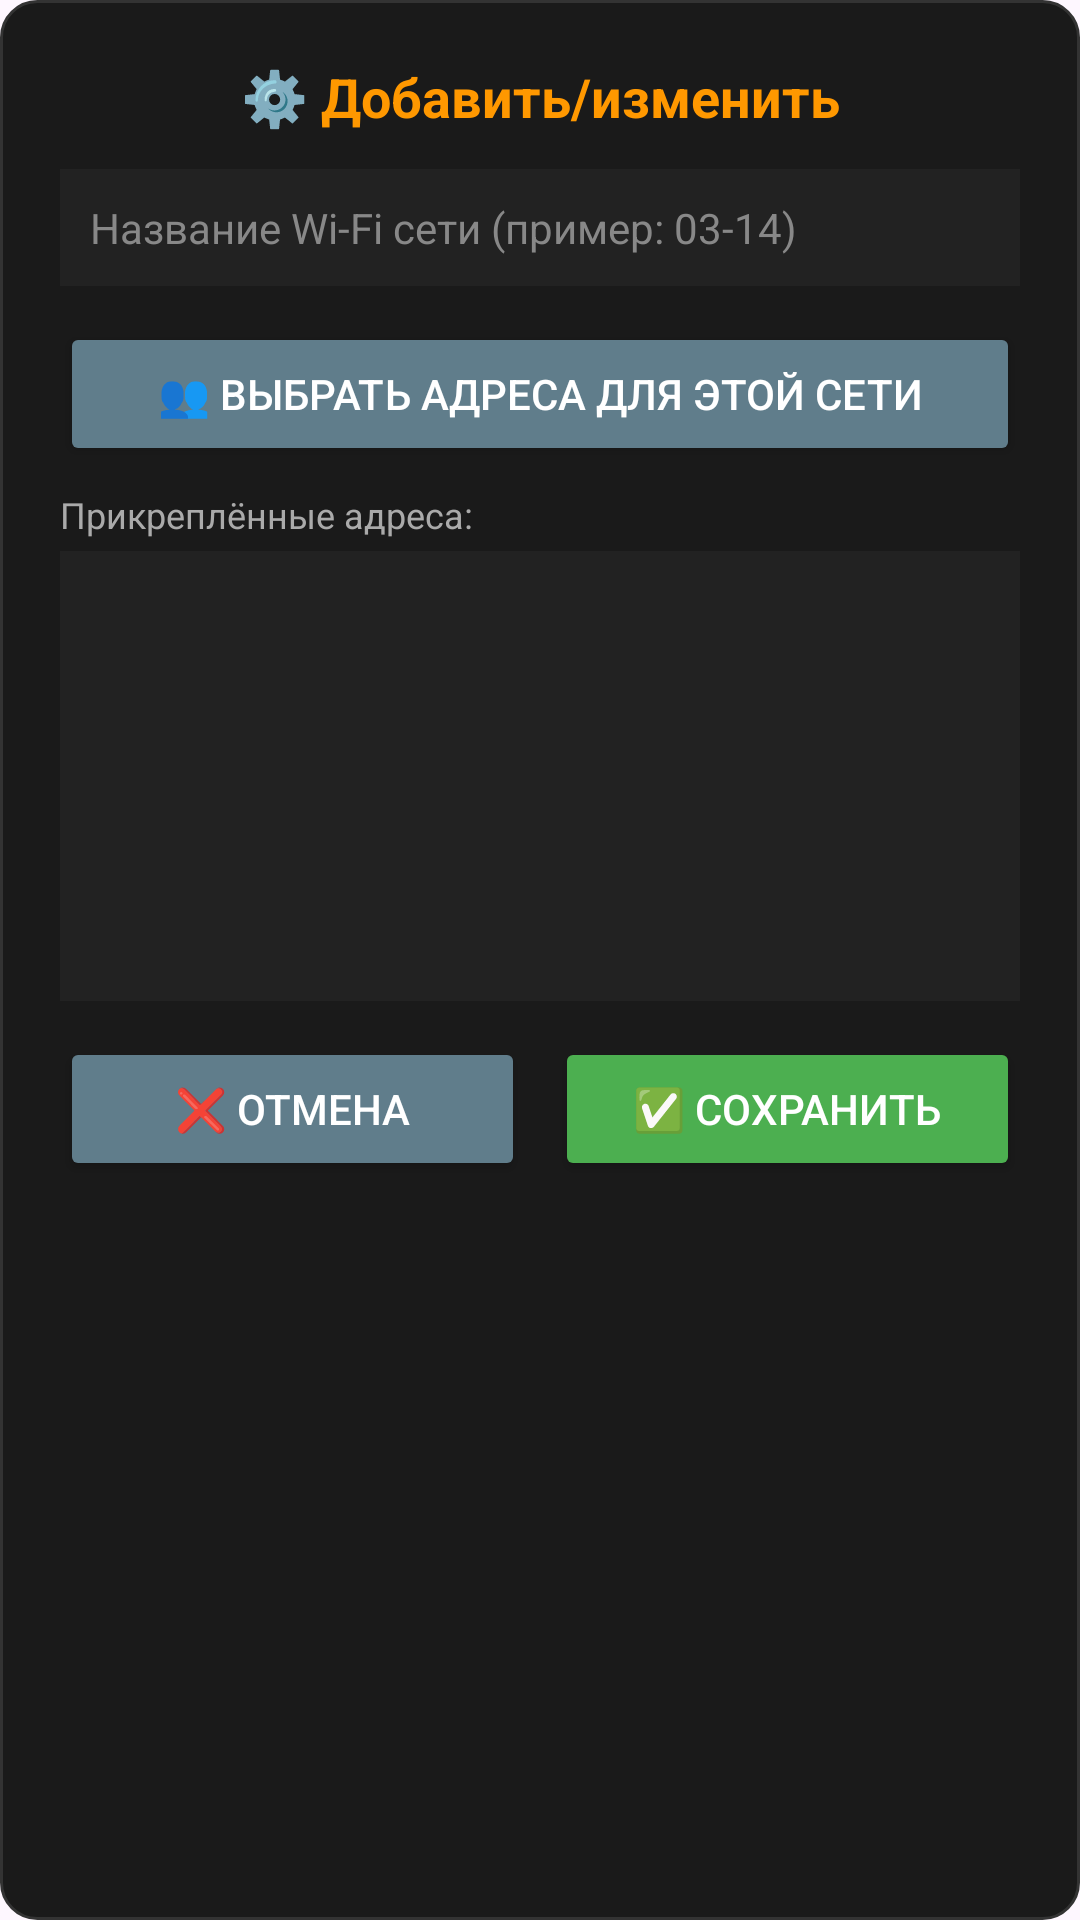

Produce the Android XML layout that renders to this screen, including the resource entries it uses.
<!-- AndroidManifest.xml: application theme Theme.Mercury230 -->
<!-- res/layout/dialog_auto_read_config.xml -->
<?xml version="1.0" encoding="utf-8"?>
<LinearLayout xmlns:android="http://schemas.android.com/apk/res/android"
    android:layout_width="match_parent"
    android:layout_height="wrap_content"
    android:orientation="vertical"
    android:padding="20dp"
    android:background="@drawable/dialog_rounded_bg">

    <TextView
        android:layout_width="match_parent"
        android:layout_height="wrap_content"
        android:text="⚙️ Добавить/изменить"
        android:textColor="#FF9800"
        android:textStyle="bold"
        android:textSize="18sp"
        android:layout_marginBottom="12dp"
        android:gravity="center"/>

    <EditText
        android:id="@+id/etNewSsid"
        android:layout_width="match_parent"
        android:layout_height="wrap_content"
        android:hint="Название Wi-Fi сети (пример: 03-14)"
        android:textColorHint="#888888"
        android:textColor="#fff"
        android:background="#222"
        android:padding="10dp"
        android:layout_marginBottom="12dp"
        android:singleLine="true"
        android:ellipsize="end"
        android:maxLines="1"
        android:textSize="14sp"/>

    <Button
        android:id="@+id/btnSelectNames"
        android:layout_width="match_parent"
        android:layout_height="wrap_content"
        android:text="👥 Выбрать адреса для этой сети"
        android:backgroundTint="#607D8B"
        android:textColor="#fff"
        android:layout_marginBottom="8dp"/>


    <TextView
        android:layout_width="match_parent"
        android:layout_height="wrap_content"
        android:text="Прикреплённые адреса:"
        android:textColor="#aaa"
        android:textSize="12sp"
        android:layout_marginBottom="4dp"/>

    <ScrollView
        android:layout_width="match_parent"
        android:layout_height="150dp"
        android:background="#222"
        android:padding="8dp"
        android:layout_marginBottom="12dp">

        <LinearLayout
            android:id="@+id/llSelectedNamesList"
            android:layout_width="match_parent"
            android:layout_height="wrap_content"
            android:orientation="vertical">

        </LinearLayout>
    </ScrollView>


    <LinearLayout
        android:layout_width="match_parent"
        android:layout_height="wrap_content"
        android:orientation="horizontal"
        android:gravity="center">

        <Button
            android:id="@+id/btnCancelConfig"
            android:layout_width="0dp"
            android:layout_weight="1"
            android:layout_height="48dp"
            android:backgroundTint="#607D8B"
            android:text="❌ Отмена"
            android:textSize="14sp"
            android:textColor="#fff"
            android:layout_marginEnd="5dp"
            android:gravity="center"
            android:singleLine="true"
            android:ellipsize="none"
            android:paddingStart="8dp"
            android:paddingEnd="8dp"/>

        <Button
            android:id="@+id/btnSaveConfig"
            android:layout_width="0dp"
            android:layout_weight="1"
            android:layout_height="48dp"
            android:text="✅ Сохранить"
            android:textSize="14sp"
            android:textColor="#fff"
            android:backgroundTint="#4CAF50"
            android:layout_marginStart="5dp"
            android:gravity="center"
            android:singleLine="true"
            android:ellipsize="none"
            android:paddingStart="8dp"
            android:paddingEnd="8dp"/>
    </LinearLayout>
</LinearLayout>
<!-- resources referenced by this layout -->
<resources>
  <!-- drawable dialog_rounded_bg (drawable) -->
  <?xml version="1.0" encoding="utf-8"?>
  <shape xmlns:android="http://schemas.android.com/apk/res/android"
      android:shape="rectangle">
      <solid android:color="#1a1a1a"/>
      <corners android:radius="12dp"/>
      <stroke android:width="1dp" android:color="#333333"/>
  </shape>
  <style name="Theme.Mercury230" parent="Base.Theme.Mercury230" />
  <style name="Base.Theme.Mercury230" parent="Theme.Material3.DayNight.NoActionBar">
  
  
      </style>
</resources>
